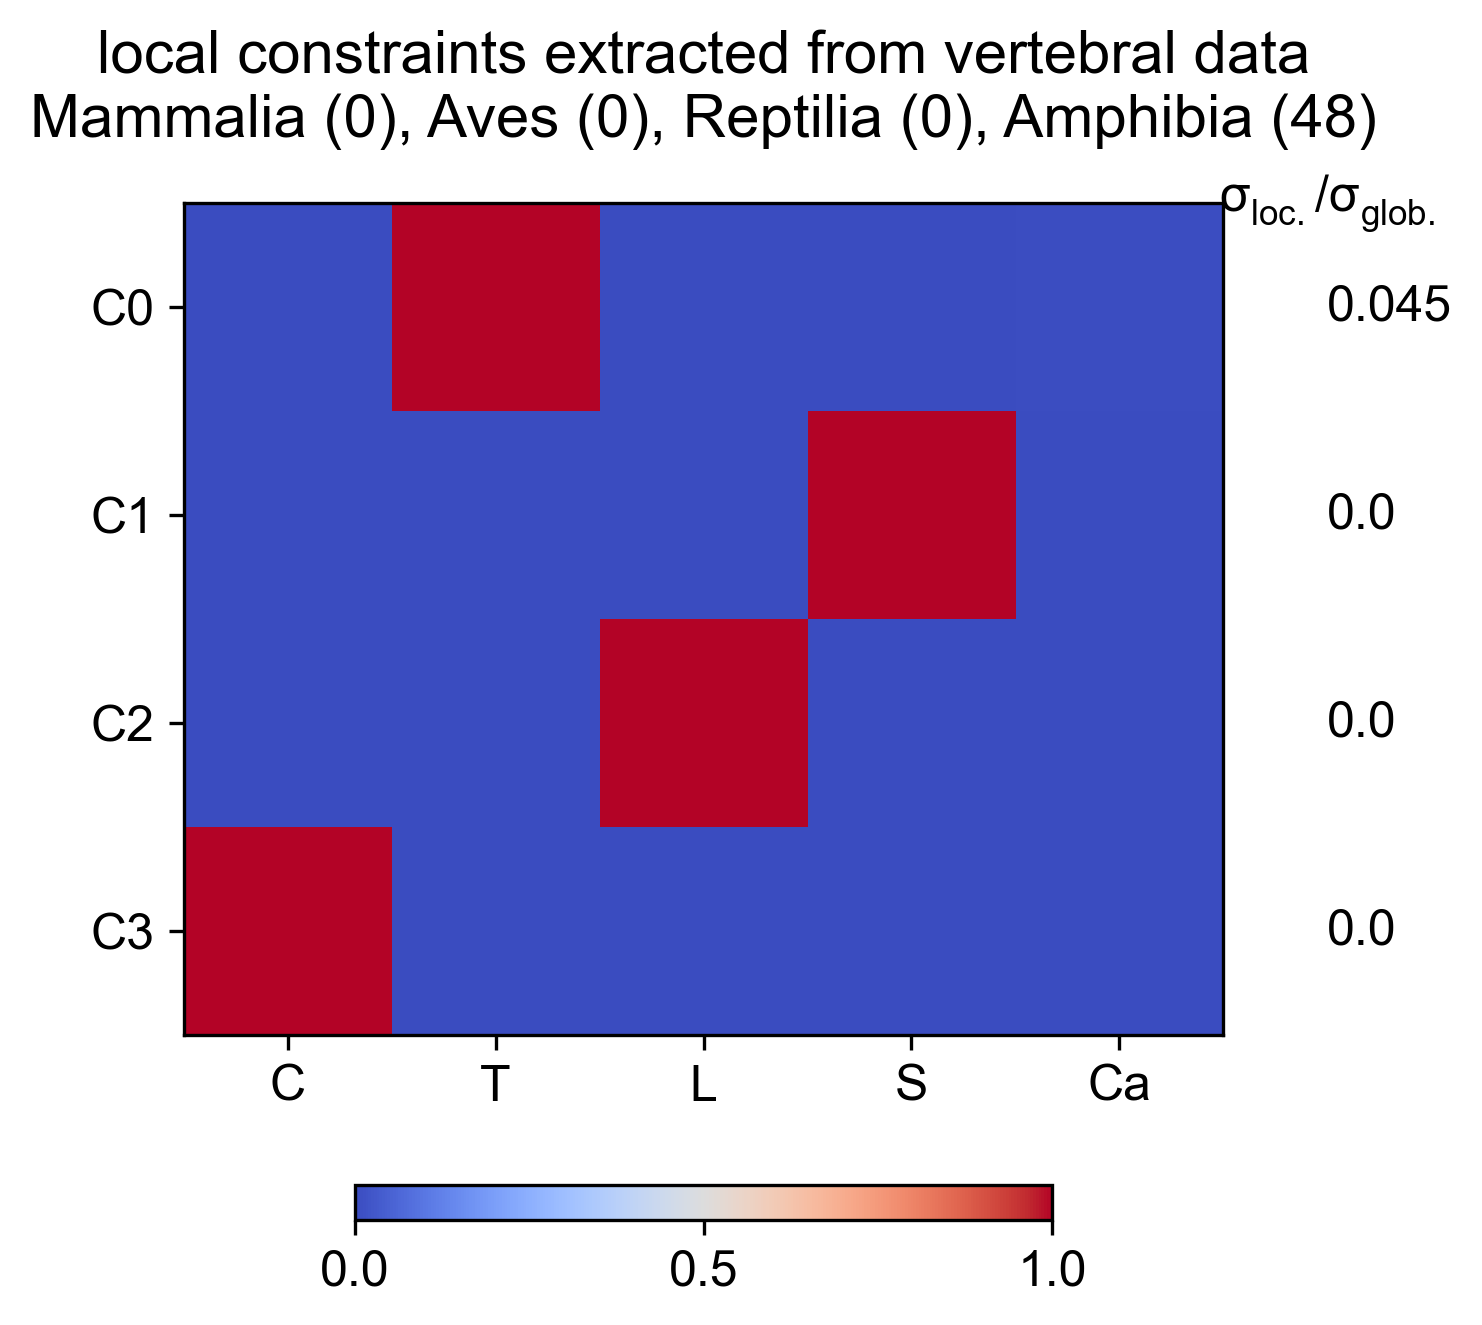

Source data for this figure (header and first rows):
Cervical, Thoracic, Lumbar, Sacral, Caudal, varianceRatio
0, 1, 0, -8.077935669e-28, 0.004008, 0.04477
0, 8.077935669e-28, -2.09779192e-13, 1, 1.893266173e-29, 6.439837643e-29
-0, 1.377674296e-26, 1, 2.09779192e-13, 1.064173265e-26, 0
1, 0, 0, 0, 0, 0
